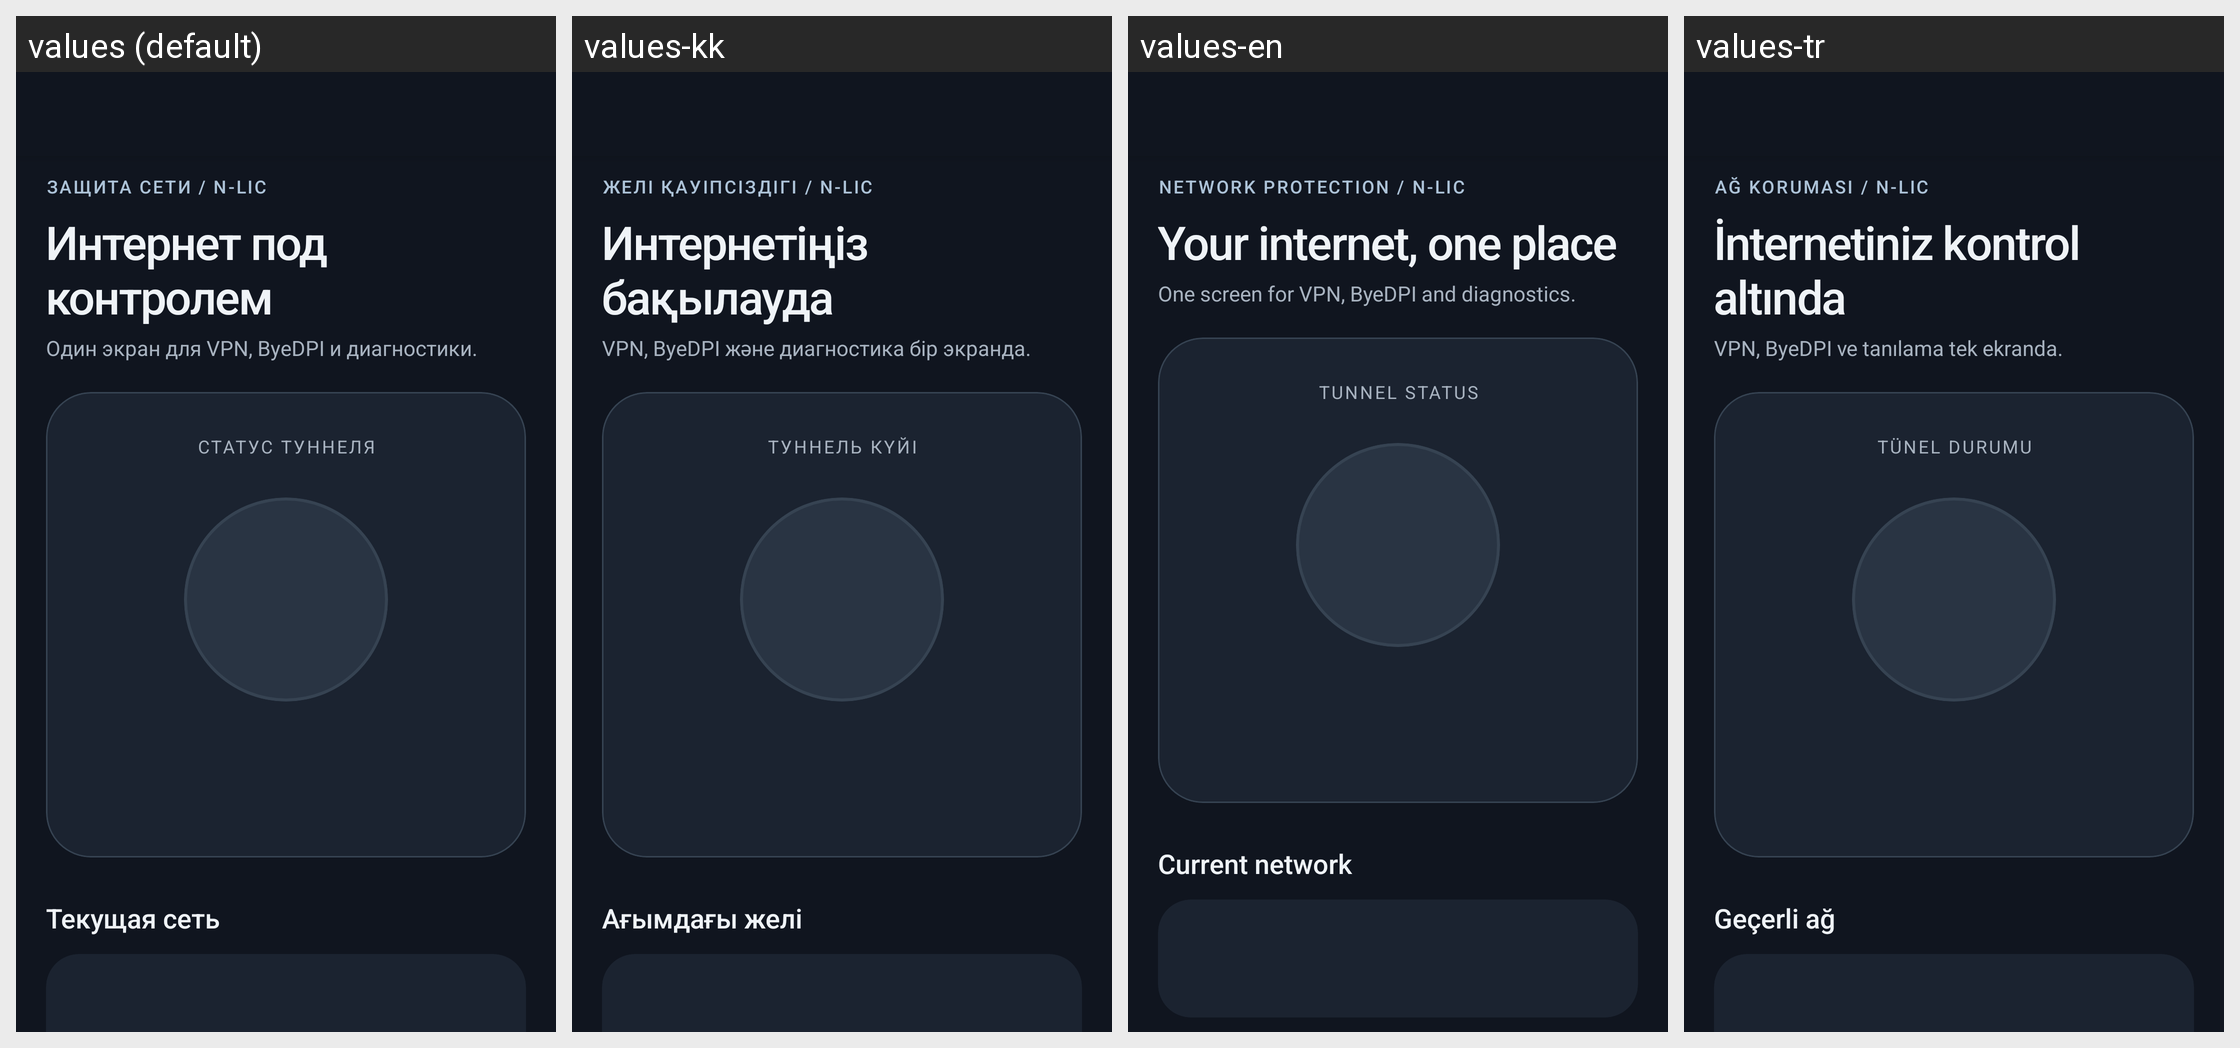

Translations of the strings shown on this Android screen, per locale in the grid:
Android screen res/layout/activity_main.xml rendered under 4 locales, left to right: values (default), values-kk, values-en, values-tr. Device: Nexus 5 (rendered at 1080×1920; each locale shown at half size, 540×960, under a caption strip naming it); theme Theme.ByeDPI.
Other locales in the repository, not shown: values-vi.
Strings drawn on this screen, with the default value and each locale's value (text and hints the layout hard-codes, and strings that could not be matched under every locale, appear in the picture but are not listed):

nlic_home_eyebrow
  values: ЗАЩИТА СЕТИ / N-LIC
  values-kk: ЖЕЛІ ҚАУІПСІЗДІГІ / N-LIC
  values-en: NETWORK PROTECTION / N-LIC
  values-tr: AĞ KORUMASI / N-LIC

nlic_home_heading
  values: Интернет под контролем
  values-kk: Интернетіңіз бақылауда
  values-en: Your internet, one place
  values-tr: İnternetiniz kontrol altında

nlic_home_intro
  values: Один экран для VPN, ByeDPI и диагностики.
  values-kk: VPN, ByeDPI және диагностика бір экранда.
  values-en: One screen for VPN, ByeDPI and diagnostics.
  values-tr: VPN, ByeDPI ve tanılama tek ekranda.

nlic_home_tunnel
  values: СТАТУС ТУННЕЛЯ
  values-kk: ТУННЕЛЬ КҮЙІ
  values-en: TUNNEL STATUS
  values-tr: TÜNEL DURUMU

nlic_home_connection
  values: Текущая сеть
  values-kk: Ағымдағы желі
  values-en: Current network
  values-tr: Geçerli ağ
